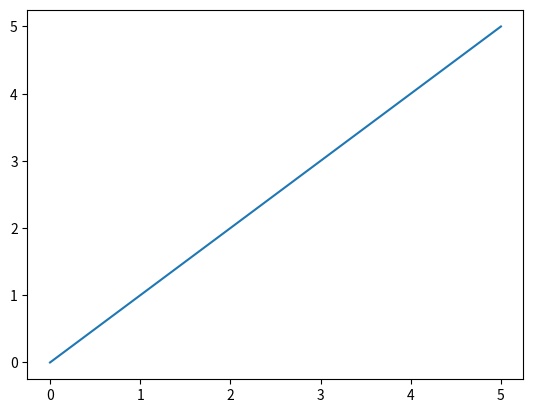

Here is the Python script that generated this plot:
import numpy as np
import matplotlib.pyplot as plt


L= [i for i in range(0,10)]
print(L)

x= np.linspace(0,5,100)
plt.plot(x,x)
plt.show()
